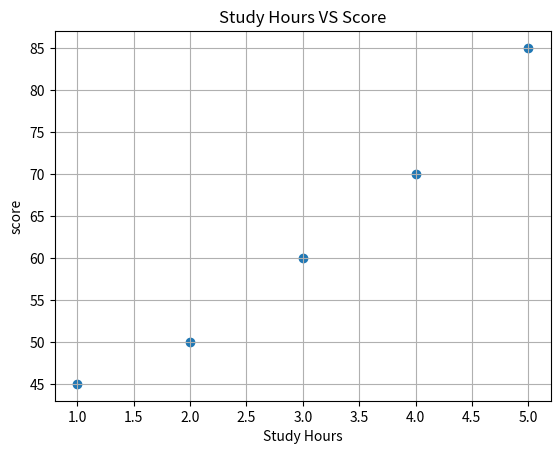

Write Python code to recreate this figure.
import matplotlib.pyplot as plt

hours = [1,2,3,4,5]
scores =[45,50,60,70,85]

plt.scatter(hours,scores)

plt.title("Study Hours VS Score")
plt.xlabel("Study Hours")
plt.ylabel("score")

plt.grid(True)
plt.show()
